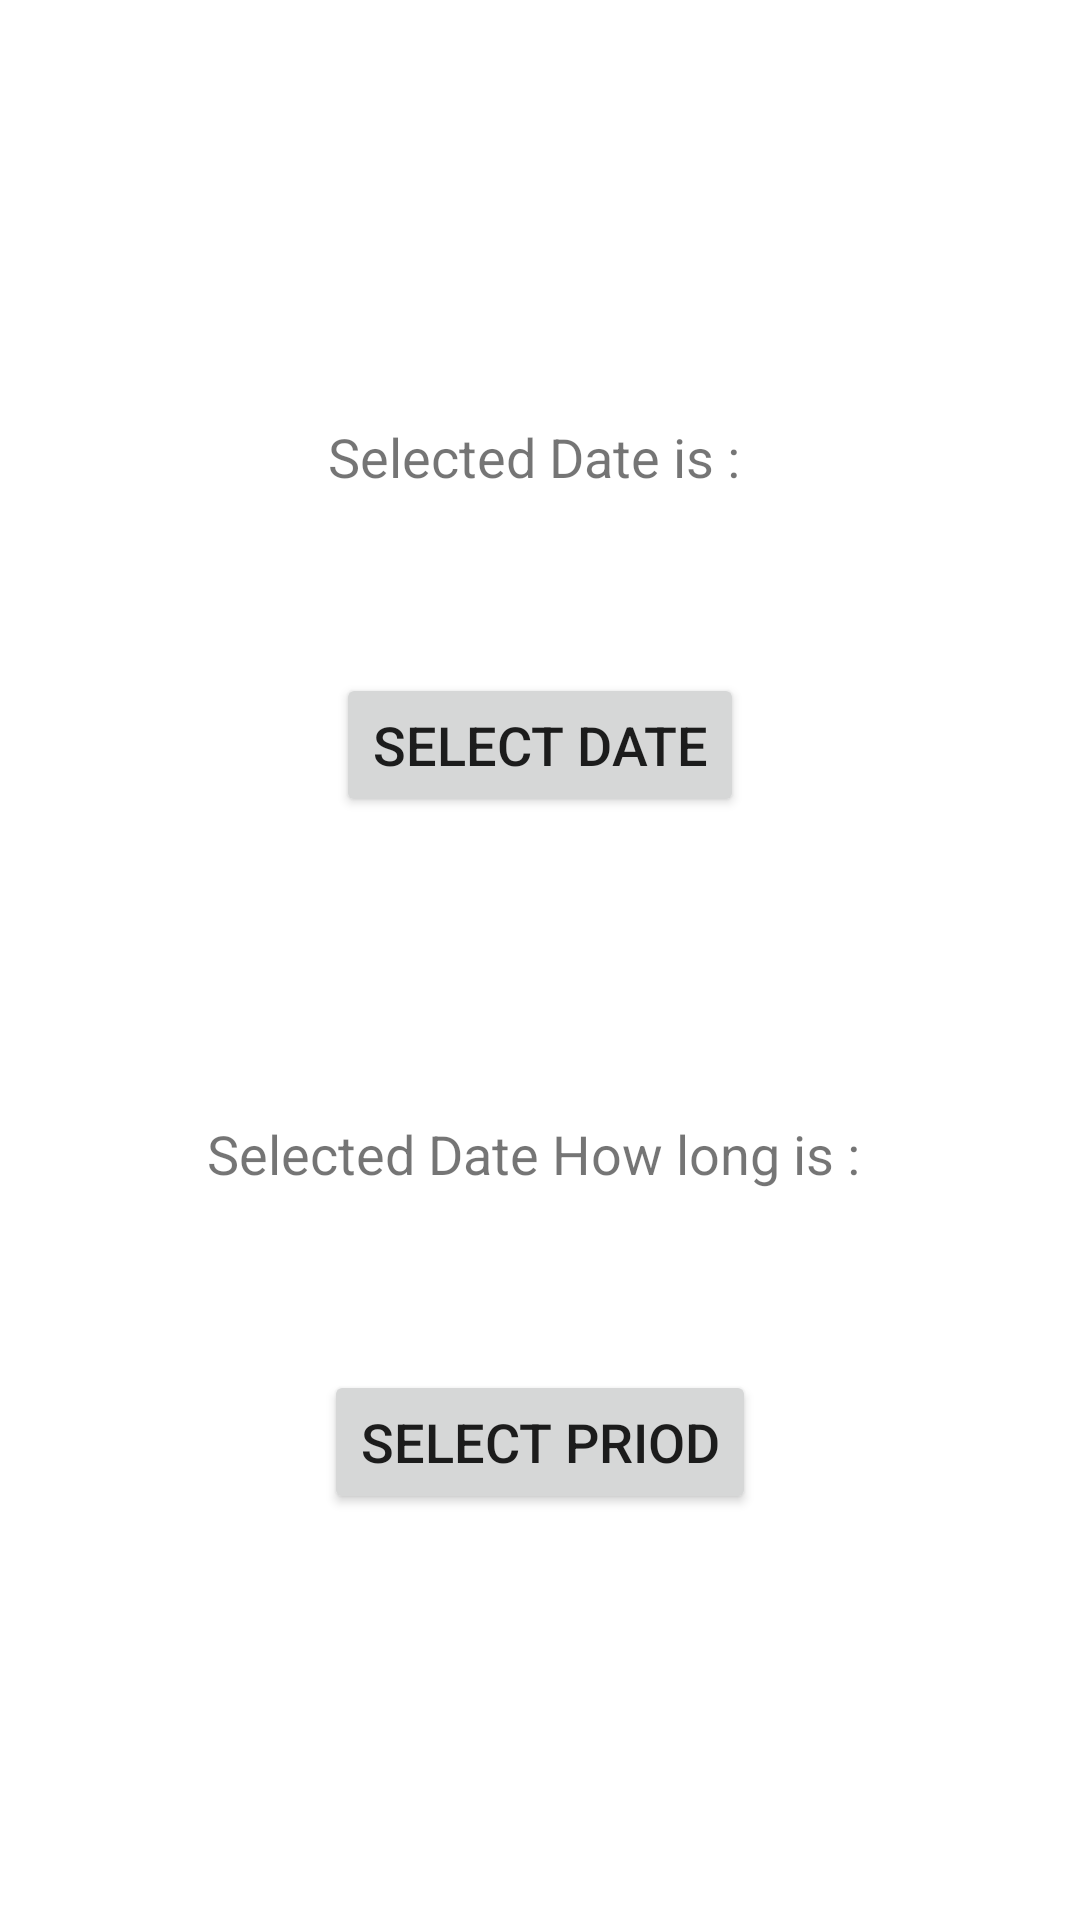

Android layout source for this screen:
<!-- AndroidManifest.xml: application theme AppTheme -->
<!-- res/layout/activity_material_calender.xml -->
<?xml version="1.0" encoding="utf-8"?>
<androidx.constraintlayout.widget.ConstraintLayout xmlns:android="http://schemas.android.com/apk/res/android"
    xmlns:app="http://schemas.android.com/apk/res-auto"
    xmlns:tools="http://schemas.android.com/tools"
    android:layout_width="match_parent"
    android:layout_height="match_parent"
    tools:context=".MaterialCalenderActivity">


    <TextView
        android:id="@+id/show_selected_date"
        android:layout_width="wrap_content"
        android:layout_height="wrap_content"
        android:layout_gravity="center"
        android:layout_marginTop="140dp"
        android:text="Selected Date is : "
        android:textSize="18sp"
        app:layout_constraintEnd_toEndOf="parent"
        app:layout_constraintStart_toStartOf="parent"
        app:layout_constraintTop_toTopOf="parent" />

    <Button
        android:id="@+id/pick_date_button"
        android:layout_width="wrap_content"
        android:layout_height="wrap_content"
        android:layout_gravity="center"
        android:layout_marginTop="60dp"
        android:text="Select Date"
        android:textSize="18sp"
        app:layout_constraintEnd_toEndOf="parent"
        app:layout_constraintStart_toStartOf="parent"
        app:layout_constraintTop_toBottomOf="@+id/show_selected_date" />


    <TextView
        android:id="@+id/show_selected_date2"
        android:layout_width="wrap_content"
        android:layout_height="wrap_content"
        android:layout_gravity="center"
        android:layout_marginTop="100dp"
        android:text="Selected Date How long is : "
        android:textSize="18sp"
        app:layout_constraintEnd_toEndOf="parent"
        app:layout_constraintStart_toStartOf="parent"
        app:layout_constraintTop_toBottomOf="@+id/pick_date_button" />

    <Button
        android:id="@+id/pick_date_button2"
        android:layout_width="wrap_content"
        android:layout_height="wrap_content"
        android:layout_gravity="center"
        android:layout_marginTop="60dp"
        android:text="Select Priod"
        android:textSize="18sp"
        app:layout_constraintEnd_toEndOf="parent"
        app:layout_constraintStart_toStartOf="parent"
        app:layout_constraintTop_toBottomOf="@+id/show_selected_date2" />



</androidx.constraintlayout.widget.ConstraintLayout>
<!-- resources referenced by this layout -->
<resources>
  <style name="AppTheme" parent="Theme.MaterialComponents.DayNight.DarkActionBar">
          
          <item name="colorPrimary">@color/colorPrimary</item>
          <item name="colorPrimaryDark">@color/colorPrimaryDark</item>
          <item name="colorAccent">@color/colorAccent</item>
      </style>
  <color name="colorPrimary">#FFBB86FC</color>
  <color name="colorPrimaryDark">#FF6200EE</color>
  <color name="colorAccent">#07BEB8</color>
</resources>
